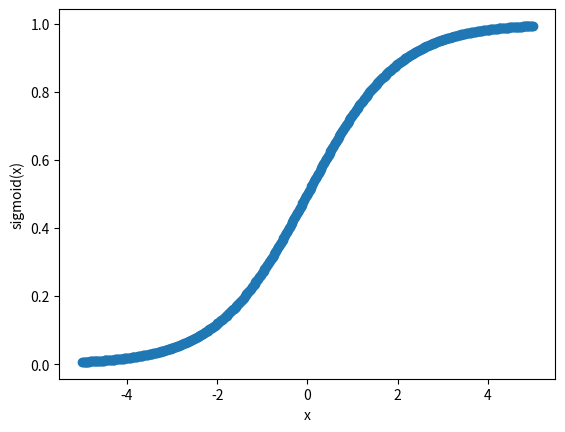

Reproduce this figure in Python. (Note: this script raises an exception after producing the figure.)
import numpy as np
import matplotlib.pyplot as plt

INT_TO_COLOR = {0: 'red', 1: 'yellow', 2: 'blue', 3: 'green', 4: 'orange'}


# 定义sigmoid 函数
def sigmoid(x):
    return 1 / (1 + np.exp(-x))


# 绘制sigmoid 函数图像
x = np.linspace(-5, 5, 500)
y = sigmoid(x)
plt.scatter(x, y)
plt.xlabel('x')
plt.ylabel('sigmoid(x)')
plt.show()


# 从testSet.txt中加载数据
def load_data_set():
    data_set = []  # 自变量数据集
    label_set = []  # 因变量数据集
    for l in open('testSet.txt', 'r').readlines():
        l_split_list = l.strip().split('\t')
        label_set.append(int(l_split_list[-1]))
        x0 = [1]
        x = [float(n) for n in l_split_list[:-1]]
        x0.extend(x)
        data_set.append(x0)
    return data_set, label_set


# 定义梯度上升路径
def grad_rise_method(data_set, label_set):
    data_mat = np.mat(data_set)
    label_mat = np.mat(label_set).transpose()
    m, n = data_mat.shape
    step_length = 0.001  # 初始化步长
    step_num = 500  # 初始化步数
    weights = np.ones((3, 1))  # 初始化权重
    weights_list = []  # weights_list 用于收集历史权重， 展示分类效果
    for i in range(step_num):
        # 计算与label_set 实际数值的差值
        error = label_mat - sigmoid(data_mat * weights)
        # 以error 方向对权重进行优化
        weights = weights + step_length * data_mat.transpose() * error
        weights_list.append(weights)
    return weights_list


# 作图展示历史分类效果
def plot_best_fit(data_set, label_set, weights_list=[1, 1, 1]):
    """
    对于每个weights 进行作 直线， 查看分类效果
    :param data_set: narray 自变量数据集
    :param label_set: list or array 因变量数据类性
    :param weights_list: 历史权重列表 列表中的weights 为 3x1矩阵
    :return: 输出图形
    """
    for weights in weights_list:
        print(weights)
        # 将label_set 进行分类 分类为 {'key1': [index1, index2], 'key2': ...}
        label_index_dict = {}
        nrow = len(label_set)
        for m in range(nrow):
            value = label_set[m]
            if value not in label_index_dict.keys():
                label_index_dict[value] = []
            label_index_dict[value].append(m)
        # 初始化画板
        fig = plt.figure()
        # 初始化画板 图片
        ax = fig.add_subplot(111)
        # 循环添加不同颜色的散点图形
        for label, label_indexs in label_index_dict.items():
            # print(np.array(label_set)[label_indexs, ])
            ax.scatter(data_set[label_indexs, 1], data_set[label_indexs, 2], s=20*(label+1), color=INT_TO_COLOR[label])

        # 添加分类线部分
        x = np.arange(-3.0, 3.0, 0.1)
        y = (-weights[0, 0] - weights[1, 0] * x) / weights[2, 0]
        ax.plot(x, y, linewidth=4)
        plt.xlim(min(data_set[:, 1]), max(data_set[:, 1]))
        plt.ylim(min(data_set[:, 2]), max(data_set[:, 2]))

        plt.xlabel('X1')
        plt.ylabel('X2')
        plt.show()


if __name__ == '__main__':
    data_set, label_set = load_data_set()
    # print(data_set, label_set)
    weights_list = grad_rise_method(data_set, label_set)
    plot_best_fit(np.array(data_set), label_set, weights_list)
